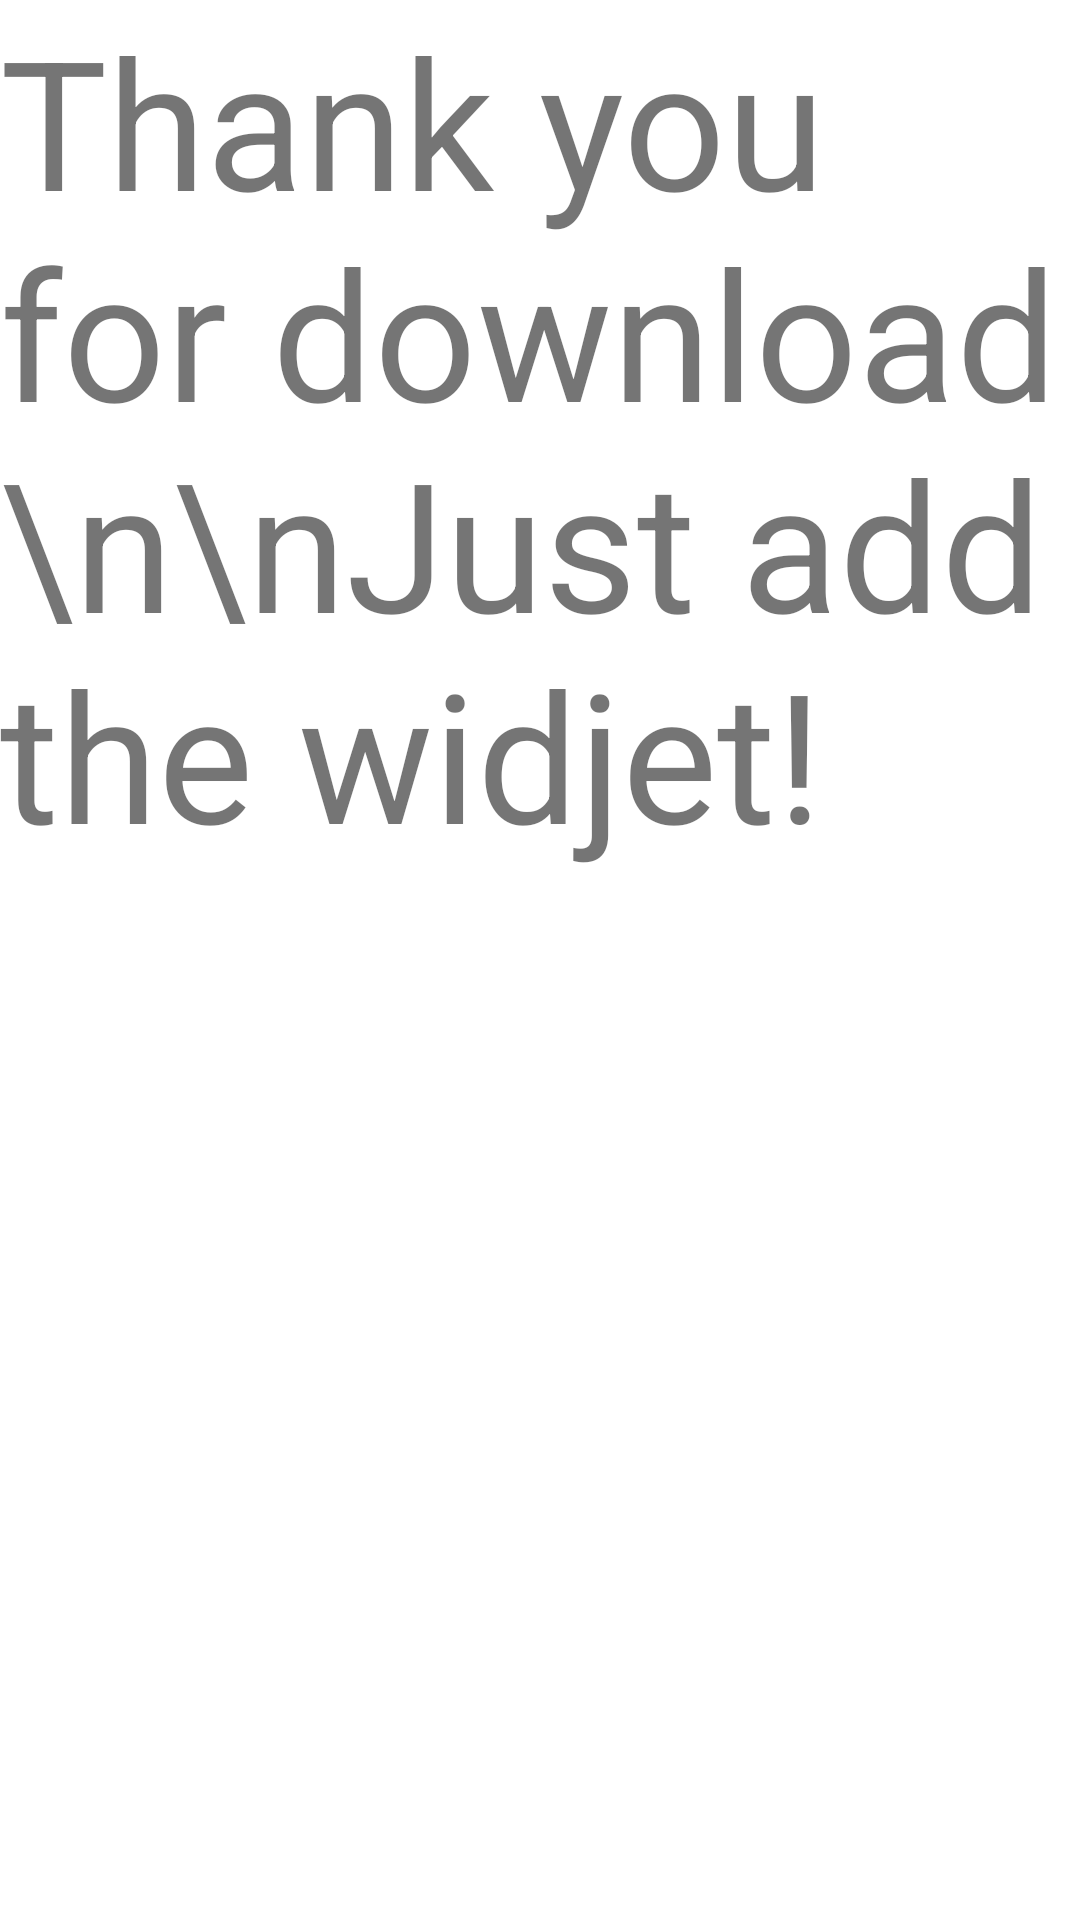

Here is an Android app screen rendered from its layout file. Give the layout XML and the strings, colors and styles it references.
<!-- AndroidManifest.xml: application theme Theme.Widjet_test2 -->
<!-- res/layout/activity_main.xml -->
<?xml version="1.0" encoding="utf-8"?>
<androidx.constraintlayout.widget.ConstraintLayout xmlns:android="http://schemas.android.com/apk/res/android"
    xmlns:app="http://schemas.android.com/apk/res-auto"
    xmlns:tools="http://schemas.android.com/tools"
    android:layout_width="match_parent"
    android:layout_height="match_parent"
    tools:context=".MainActivity">

    <TextView
        android:layout_width="0dp"
        android:layout_height="0dp"
        android:text="Thank you for download \n\nJust add the widjet!"
        android:textSize="60sp"
        app:layout_constraintBottom_toBottomOf="parent"
        app:layout_constraintEnd_toEndOf="parent"
        app:layout_constraintStart_toStartOf="parent"
        app:layout_constraintTop_toTopOf="parent" />

</androidx.constraintlayout.widget.ConstraintLayout>
<!-- resources referenced by this layout -->
<resources>
  <style name="Theme.Widjet_test2" parent="Theme.MaterialComponents.DayNight.DarkActionBar">
          
          <item name="colorPrimary">@color/purple_500</item>
          <item name="colorPrimaryVariant">@color/purple_700</item>
          <item name="colorOnPrimary">@color/white</item>
          
          <item name="colorSecondary">@color/teal_200</item>
          <item name="colorSecondaryVariant">@color/teal_700</item>
          <item name="colorOnSecondary">@color/black</item>
          
          <item name="android:statusBarColor" tools:targetApi="l">?attr/colorPrimaryVariant</item>
          
      </style>
  <!-- not gathered from this repository: default colours our renderer supplied (Android Studio template values) -->
  <color name="purple_500">#FF6200EE</color>
  <color name="purple_700">#FF3700B3</color>
  <color name="teal_200">#FF03DAC5</color>
  <color name="teal_700">#FF018786</color>
  <color name="black">#FF000000</color>
  <color name="white">#FFFFFFFF</color>
</resources>
